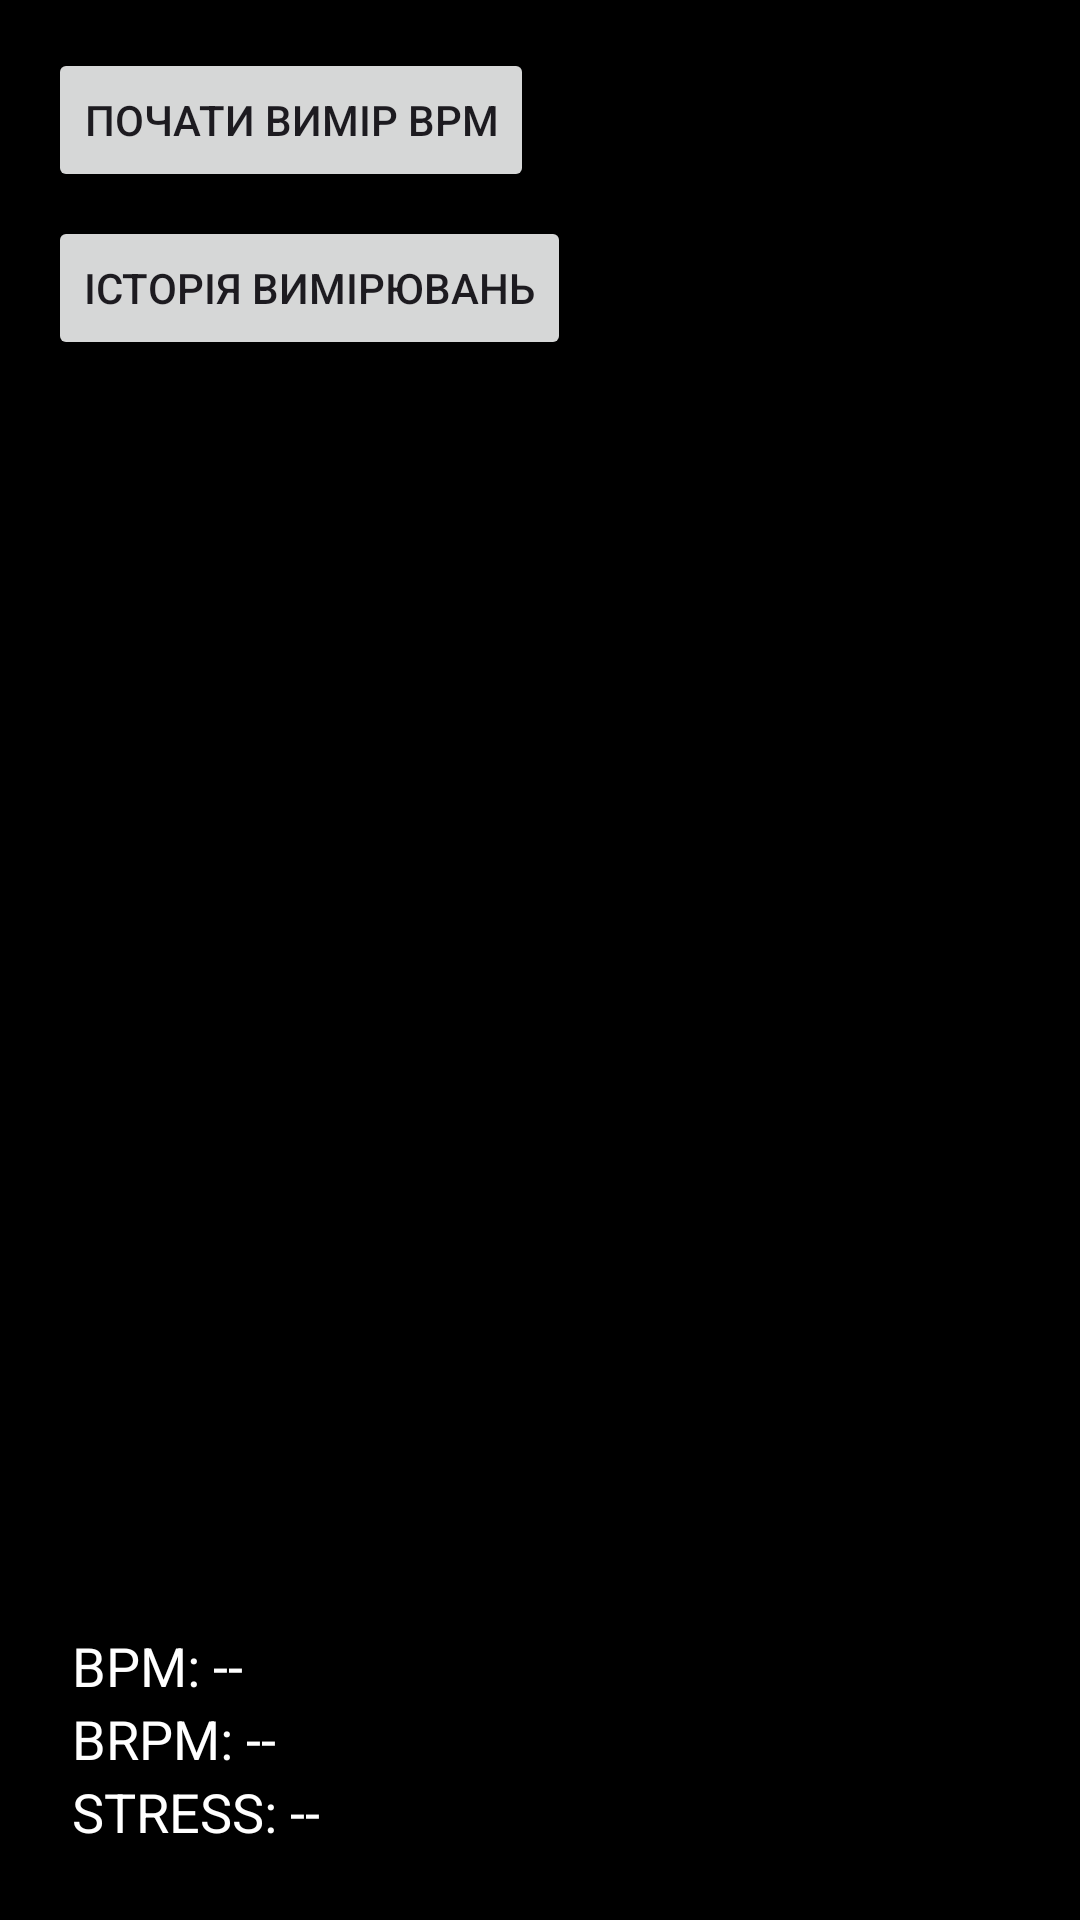

Layout XML and referenced resources for this Android screen:
<!-- AndroidManifest.xml: application theme Theme.MeditationBio -->
<!-- res/layout/activity_main.xml -->
<?xml version="1.0" encoding="utf-8"?>
<androidx.constraintlayout.widget.ConstraintLayout xmlns:android="http://schemas.android.com/apk/res/android"
    xmlns:app="http://schemas.android.com/apk/res-auto"
    xmlns:tools="http://schemas.android.com/tools"
    android:id="@+id/main"
    android:layout_width="match_parent"
    android:layout_height="match_parent"
    android:background="@color/black"
    tools:context=".MainActivity">

    <androidx.camera.view.PreviewView
        android:id="@+id/previewView"
        android:layout_width="match_parent"
        android:layout_height="match_parent"
        android:visibility="gone"/>

    <View
        android:id="@+id/cameraOverlay"
        android:layout_width="0dp"
        android:layout_height="0dp"
        android:background="#CC000000"
        android:visibility="gone"
        app:layout_constraintTop_toTopOf="parent"
        app:layout_constraintBottom_toBottomOf="parent"
        app:layout_constraintStart_toStartOf="parent"
        app:layout_constraintEnd_toEndOf="parent" />

    
    <LinearLayout
        android:id="@+id/resultsContainer"
        android:layout_width="wrap_content"
        android:layout_height="wrap_content"
        android:orientation="vertical"
        android:layout_margin="16dp"
        android:background="#80000000"
        android:padding="8dp"
        android:elevation="6dp"
        app:layout_constraintBottom_toBottomOf="parent"
        app:layout_constraintStart_toStartOf="parent">

        <TextView
            android:id="@+id/bpmText"
            android:layout_width="wrap_content"
            android:layout_height="wrap_content"
            android:text="BPM: --"
            android:textSize="18sp"
            android:textColor="@android:color/white" />

        <TextView
            android:id="@+id/brpmText"
            android:layout_width="wrap_content"
            android:layout_height="wrap_content"
            android:text="BRPM: --"
            android:textSize="18sp"
            android:textColor="@android:color/white" />

        <TextView
            android:id="@+id/stressText"
            android:layout_width="wrap_content"
            android:layout_height="wrap_content"
            android:text="STRESS: --"
            android:textSize="18sp"
            android:textColor="@android:color/white" />
    </LinearLayout>

    
    <Button
        android:id="@+id/startButton"
        android:layout_width="wrap_content"
        android:layout_height="wrap_content"
        android:text="Почати вимір BPM"
        android:layout_marginTop="16dp"
        app:layout_constraintTop_toTopOf="parent"
        app:layout_constraintStart_toStartOf="parent"
        android:layout_marginStart="16dp" />

    
    <Button
        android:id="@+id/repeatBpmButton"
        android:layout_width="wrap_content"
        android:layout_height="wrap_content"
        android:text="Повторити BPM"
        android:visibility="gone"
        android:layout_marginTop="8dp"
        app:layout_constraintTop_toBottomOf="@id/startButton"
        app:layout_constraintStart_toStartOf="parent"
        android:layout_marginStart="16dp" />

    <Button
        android:id="@+id/nextToBrpmButton"
        android:layout_width="wrap_content"
        android:layout_height="wrap_content"
        android:text="Далі до BRPM"
        android:visibility="gone"
        android:layout_marginTop="8dp"
        app:layout_constraintTop_toBottomOf="@id/repeatBpmButton"
        app:layout_constraintStart_toStartOf="parent"
        android:layout_marginStart="16dp" />

    
    <Button
        android:id="@+id/repeatBrpmButton"
        android:layout_width="wrap_content"
        android:layout_height="wrap_content"
        android:text="Повторити BRPM"
        android:visibility="gone"
        android:layout_marginTop="8dp"
        app:layout_constraintTop_toBottomOf="@id/nextToBrpmButton"
        app:layout_constraintStart_toStartOf="parent"
        android:layout_marginStart="16dp" />

    <Button
        android:id="@+id/nextToStressButton"
        android:layout_width="wrap_content"
        android:layout_height="wrap_content"
        android:text="Далі до STRESS"
        android:visibility="gone"
        android:layout_marginTop="8dp"
        app:layout_constraintTop_toBottomOf="@id/repeatBrpmButton"
        app:layout_constraintStart_toStartOf="parent"
        android:layout_marginStart="16dp" />

    
    <Button
        android:id="@+id/recordButton"
        android:layout_width="200dp"
        android:layout_height="wrap_content"
        android:text="🎤 Утримуй для запису"
        android:visibility="gone"
        android:backgroundTint="@android:color/holo_red_dark"
        android:textColor="@android:color/white"
        android:padding="16dp"
        android:textSize="18sp"
        app:layout_constraintBottom_toBottomOf="parent"
        app:layout_constraintTop_toTopOf="parent"
        app:layout_constraintStart_toStartOf="parent"
        app:layout_constraintEnd_toEndOf="parent" />

    <Button
        android:id="@+id/historyButton"
        android:layout_width="wrap_content"
        android:layout_height="wrap_content"
        android:text="Історія вимірювань"
        android:layout_marginTop="8dp"
        app:layout_constraintTop_toBottomOf="@id/startButton"
        app:layout_constraintStart_toStartOf="parent"
        android:layout_marginStart="16dp" />

    <Button
        android:id="@+id/repeatStressButton"
        android:layout_width="wrap_content"
        android:layout_height="wrap_content"
        android:text="Повторити STRESS"
        android:visibility="gone"
        android:layout_marginTop="8dp"
        app:layout_constraintTop_toBottomOf="@id/nextToStressButton"
        app:layout_constraintStart_toStartOf="parent"
        android:layout_marginStart="16dp" />

    <Button
        android:id="@+id/nextToMusicButton"
        android:layout_width="wrap_content"
        android:layout_height="wrap_content"
        android:text="Перейти до вибору треку"
        android:visibility="gone"
        android:layout_marginTop="8dp"
        app:layout_constraintTop_toBottomOf="@id/repeatStressButton"
        app:layout_constraintStart_toStartOf="parent"
        android:layout_marginStart="16dp" />

    <ProgressBar
        android:id="@+id/progressBar"
        style="@android:style/Widget.DeviceDefault.Light.ProgressBar.Horizontal"
        android:layout_width="match_parent"
        android:layout_height="wrap_content"
        android:layout_marginTop="12dp"
        android:visibility="gone"
        android:max="100"
        android:progress="0"/>

</androidx.constraintlayout.widget.ConstraintLayout>
<!-- resources referenced by this layout -->
<resources>
  <style name="Theme.MeditationBio" parent="Base.Theme.MeditationBio" />
  <style name="Base.Theme.MeditationBio" parent="Theme.Material3.DayNight.NoActionBar">
          
          
      </style>
  <!-- not gathered from this repository: default colours our renderer supplied (Android Studio template values) -->
  <color name="black">#FF000000</color>
</resources>
